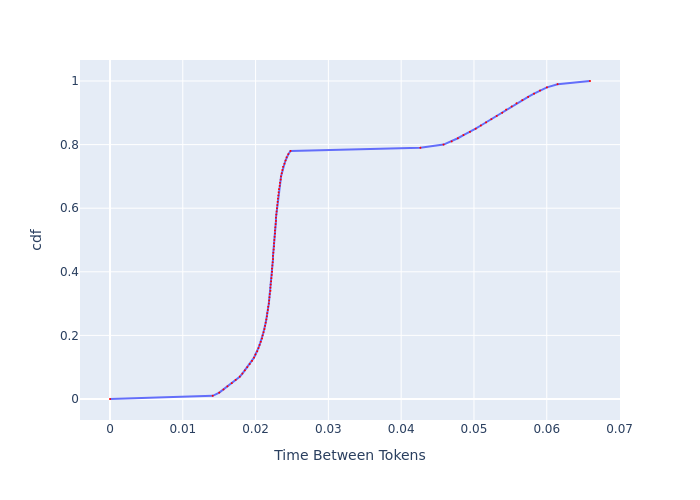

Source data for this figure (header and first rows):
, cdf, Time Between Tokens
0, 0.0, 0.0
1, 0.01, 0.01411
2, 0.02, 0.01501
3, 0.03, 0.01559
4, 0.04, 0.01613
5, 0.05, 0.01672
6, 0.06, 0.01727
7, 0.07, 0.01783
8, 0.08, 0.01819
9, 0.09, 0.01852
10, 0.1, 0.01885
11, 0.11, 0.0192
12, 0.12, 0.01951
13, 0.13, 0.01978
14, 0.14, 0.01998
15, 0.15, 0.02022
16, 0.16, 0.02038
17, 0.17, 0.02055
18, 0.18, 0.02071
19, 0.19, 0.02088
20, 0.2, 0.02096
21, 0.21, 0.02109
22, 0.22, 0.02122
23, 0.23, 0.0213
24, 0.24, 0.02139
25, 0.25, 0.02147
26, 0.26, 0.02156
27, 0.27, 0.0216
28, 0.28, 0.02169
29, 0.29, 0.02173
30, 0.3, 0.02182
31, 0.31, 0.02186
32, 0.32, 0.02191
33, 0.33, 0.02195
34, 0.34, 0.02204
35, 0.35, 0.02204
36, 0.36, 0.02208
37, 0.37, 0.02213
38, 0.38, 0.02217
39, 0.39, 0.02221
40, 0.4, 0.02226
41, 0.41, 0.02226
42, 0.42, 0.0223
43, 0.43, 0.02235
44, 0.44, 0.02239
45, 0.45, 0.02239
46, 0.46, 0.02244
47, 0.47, 0.02248
48, 0.48, 0.02253
49, 0.49, 0.02253
50, 0.5, 0.02257
51, 0.51, 0.02262
52, 0.52, 0.02266
53, 0.53, 0.02266
54, 0.54, 0.02271
55, 0.55, 0.02275
56, 0.56, 0.0228
57, 0.57, 0.0228
58, 0.58, 0.02285
59, 0.59, 0.02289
... 41 more rows
